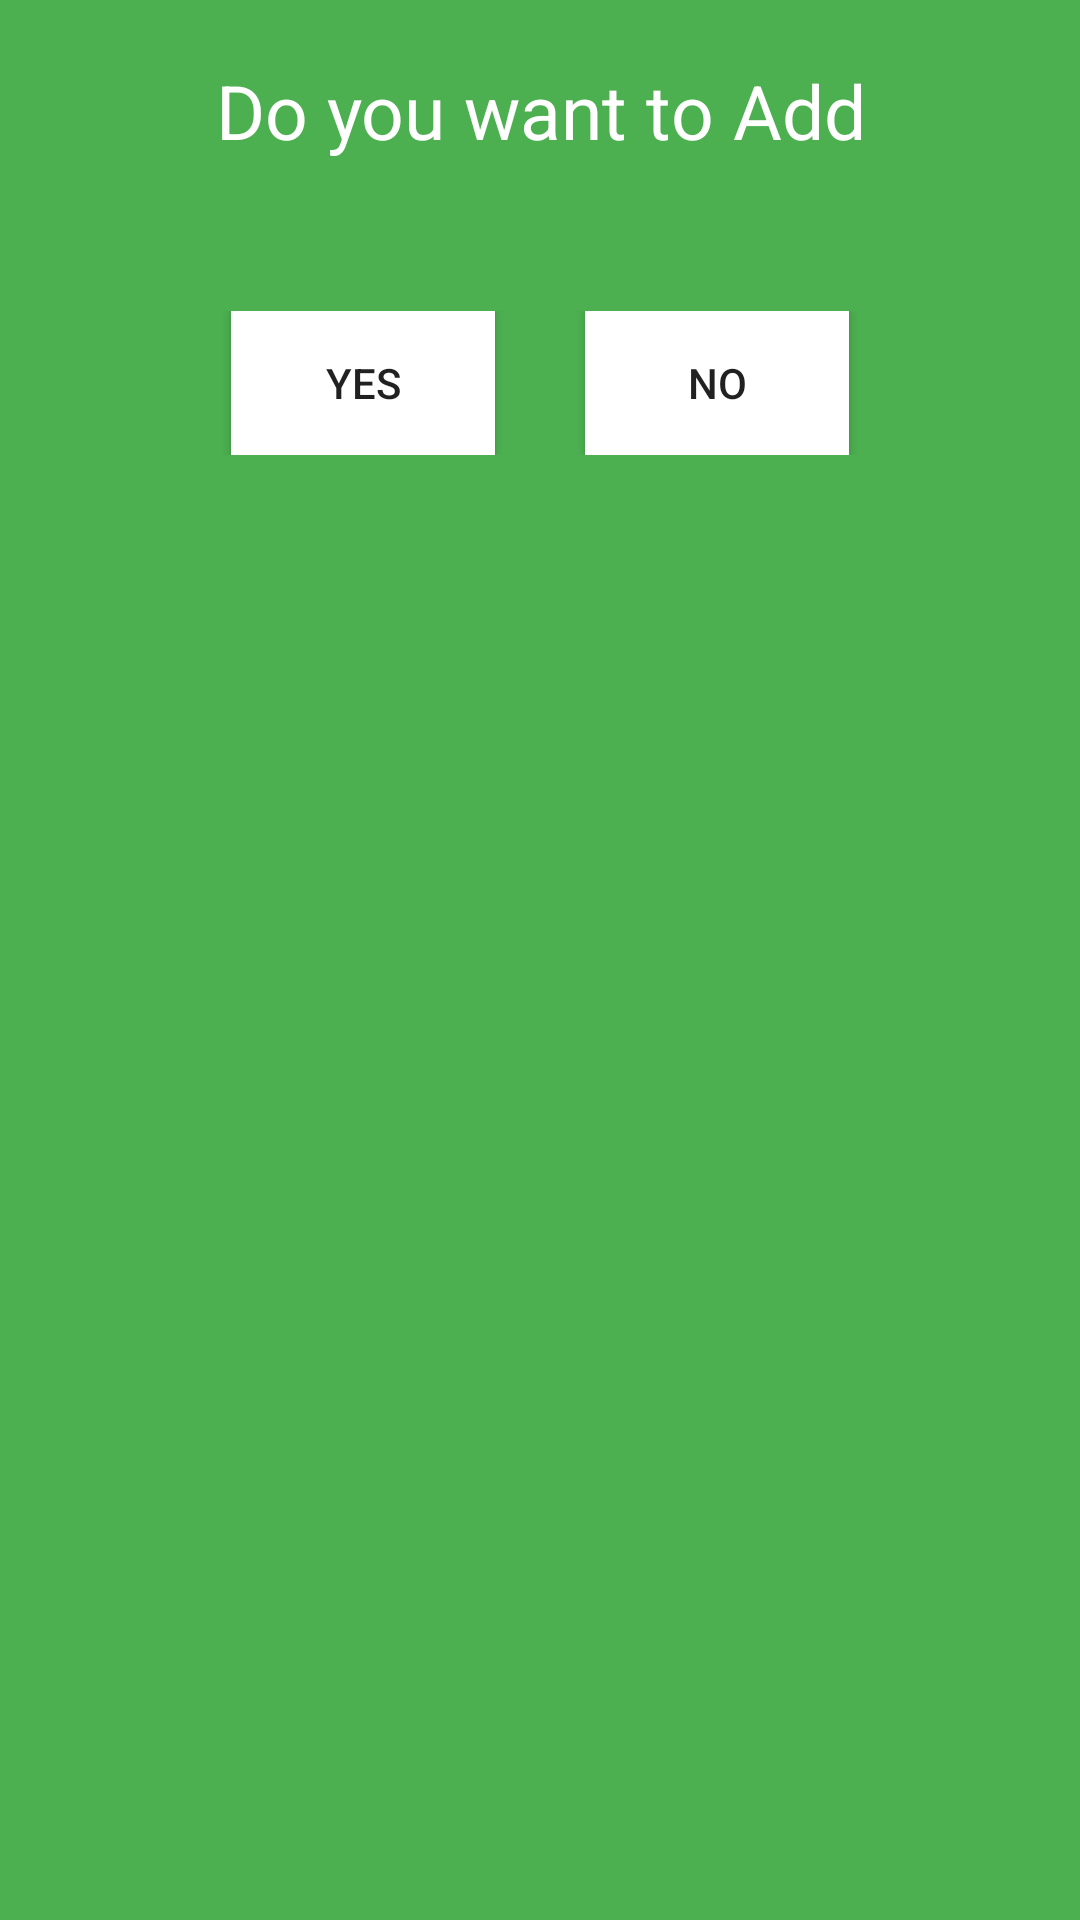

Produce the Android XML layout that renders to this screen, including the resource entries it uses.
<!-- AndroidManifest.xml: application theme Theme.Appquanlisv -->
<!-- res/layout/dialogadd.xml -->
<?xml version="1.0" encoding="utf-8"?>
<LinearLayout
    xmlns:android="http://schemas.android.com/apk/res/android"

    android:orientation="vertical"
    android:background="#4CAF50"
    android:layout_width="350dp"
    android:layout_height="200dp">

    <TextView
        android:layout_marginTop="20dp"
        android:text="Do you want to Add"
        android:textColor="@color/white"
        android:textSize="25sp"
        android:gravity="center"
        android:layout_width="match_parent"
        android:layout_height="wrap_content"></TextView>

    <LinearLayout
        android:layout_marginTop="50dp"
        android:gravity="center"
        android:orientation="horizontal"
        android:layout_width="match_parent"
        android:layout_height="wrap_content">

        <Button
            android:layout_marginRight="15dp"
            android:id="@+id/buttonYes"
            android:background="@color/white"
            android:text="Yes"
            android:layout_width="wrap_content"
            android:layout_height="wrap_content"></Button>

        <Button
            android:layout_marginLeft="15dp"
            android:id="@+id/buttonNo"
            android:background="@color/white"
            android:text="No"
            android:layout_width="wrap_content"
            android:layout_height="wrap_content"></Button>

    </LinearLayout>

</LinearLayout>
<!-- resources referenced by this layout -->
<resources>
  <style name="Theme.Appquanlisv" parent="Theme.MaterialComponents.DayNight.NoActionBar.Bridge">
          
          <item name="colorPrimary">@color/purple_500</item>
          <item name="colorPrimaryVariant">@color/purple_700</item>
          <item name="colorOnPrimary">@color/white</item>
          
          <item name="colorSecondary">@color/teal_200</item>
          <item name="colorSecondaryVariant">@color/teal_700</item>
          <item name="colorOnSecondary">@color/black</item>
          
          <item name="android:statusBarColor" tools:targetApi="l">?attr/colorPrimaryVariant</item>
          
      </style>
  <!-- not gathered from this repository: default colours our renderer supplied (Android Studio template values) -->
  <color name="purple_500">#FF6200EE</color>
  <color name="purple_700">#FF3700B3</color>
  <color name="teal_200">#FF03DAC5</color>
  <color name="teal_700">#FF018786</color>
  <color name="black">#FF000000</color>
  <color name="white">#FFFFFFFF</color>
</resources>
